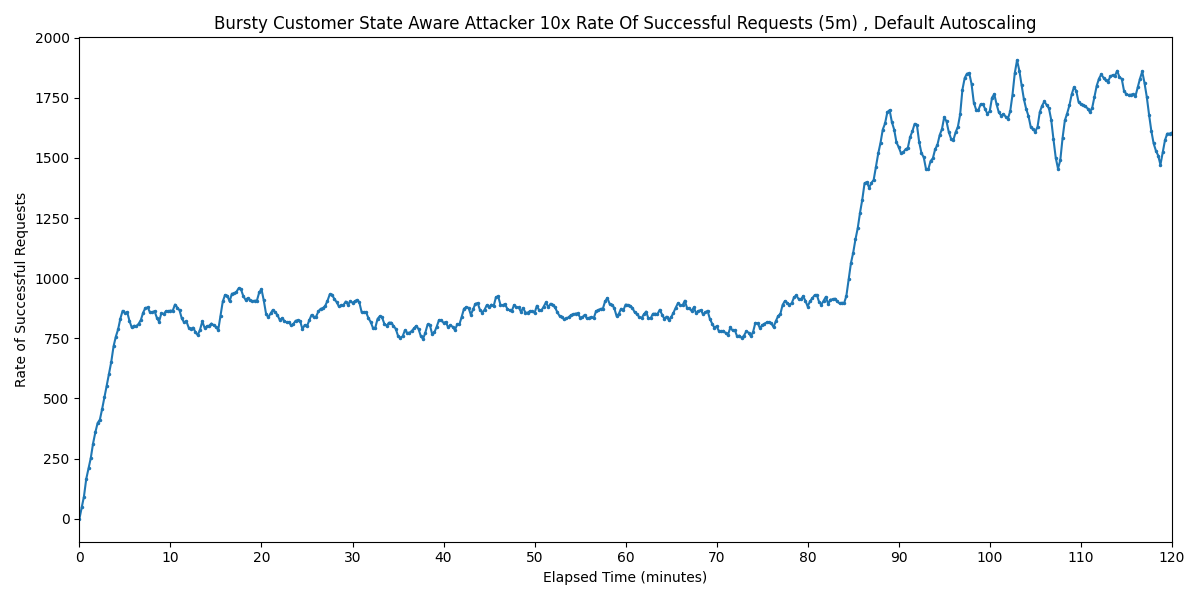

Source data for this figure (header and first rows):
Timestamp, Rate of Successful Requests
2025-03-28 12:45:59.450, 0
2025-03-28 12:46:14.450, 47.02
2025-03-28 12:46:29.450, 92.6
2025-03-28 12:46:44.450, 165.3
2025-03-28 12:46:59.450, 209.3
2025-03-28 12:47:14.450, 252.4
2025-03-28 12:47:29.450, 312.9
2025-03-28 12:47:44.450, 359.3
2025-03-28 12:47:59.450, 397.9
2025-03-28 12:48:14.450, 412.3
2025-03-28 12:48:29.450, 457
2025-03-28 12:48:44.450, 504.8
2025-03-28 12:48:59.450, 553.4
2025-03-28 12:49:14.450, 603.6
2025-03-28 12:49:29.450, 652.2
2025-03-28 12:49:44.450, 716.4
2025-03-28 12:49:59.450, 756.9
2025-03-28 12:50:14.450, 787.1
2025-03-28 12:50:29.450, 832
2025-03-28 12:50:44.450, 864.5
2025-03-28 12:50:59.450, 855.1
2025-03-28 12:51:14.450, 858.8
2025-03-28 12:51:29.450, 822.6
2025-03-28 12:51:44.450, 795
2025-03-28 12:51:59.450, 802.6
2025-03-28 12:52:14.450, 800.2
2025-03-28 12:52:29.450, 810.1
2025-03-28 12:52:44.450, 826.1
2025-03-28 12:52:59.450, 856.8
2025-03-28 12:53:14.450, 876.4
2025-03-28 12:53:29.450, 878.3
2025-03-28 12:53:44.450, 858.2
2025-03-28 12:53:59.450, 857.6
2025-03-28 12:54:14.450, 863.4
2025-03-28 12:54:29.450, 836.3
2025-03-28 12:54:44.450, 819
2025-03-28 12:54:59.450, 853.8
2025-03-28 12:55:14.450, 850.7
2025-03-28 12:55:29.450, 862.4
2025-03-28 12:55:44.450, 862.4
2025-03-28 12:55:59.450, 865.2
2025-03-28 12:56:14.450, 864.7
2025-03-28 12:56:29.450, 890.3
2025-03-28 12:56:44.450, 878
2025-03-28 12:56:59.450, 866.1
2025-03-28 12:57:14.450, 832.4
2025-03-28 12:57:29.450, 816.1
2025-03-28 12:57:44.450, 821.1
2025-03-28 12:57:59.450, 794.7
2025-03-28 12:58:14.450, 790.3
2025-03-28 12:58:29.450, 794.5
2025-03-28 12:58:44.450, 775.4
2025-03-28 12:58:59.450, 763.3
2025-03-28 12:59:14.450, 785.6
2025-03-28 12:59:29.450, 820.4
2025-03-28 12:59:44.450, 793.8
2025-03-28 12:59:59.450, 799.7
2025-03-28 13:00:14.450, 802.3
2025-03-28 13:00:29.450, 811.6
2025-03-28 13:00:44.450, 804.7
... 421 more rows
